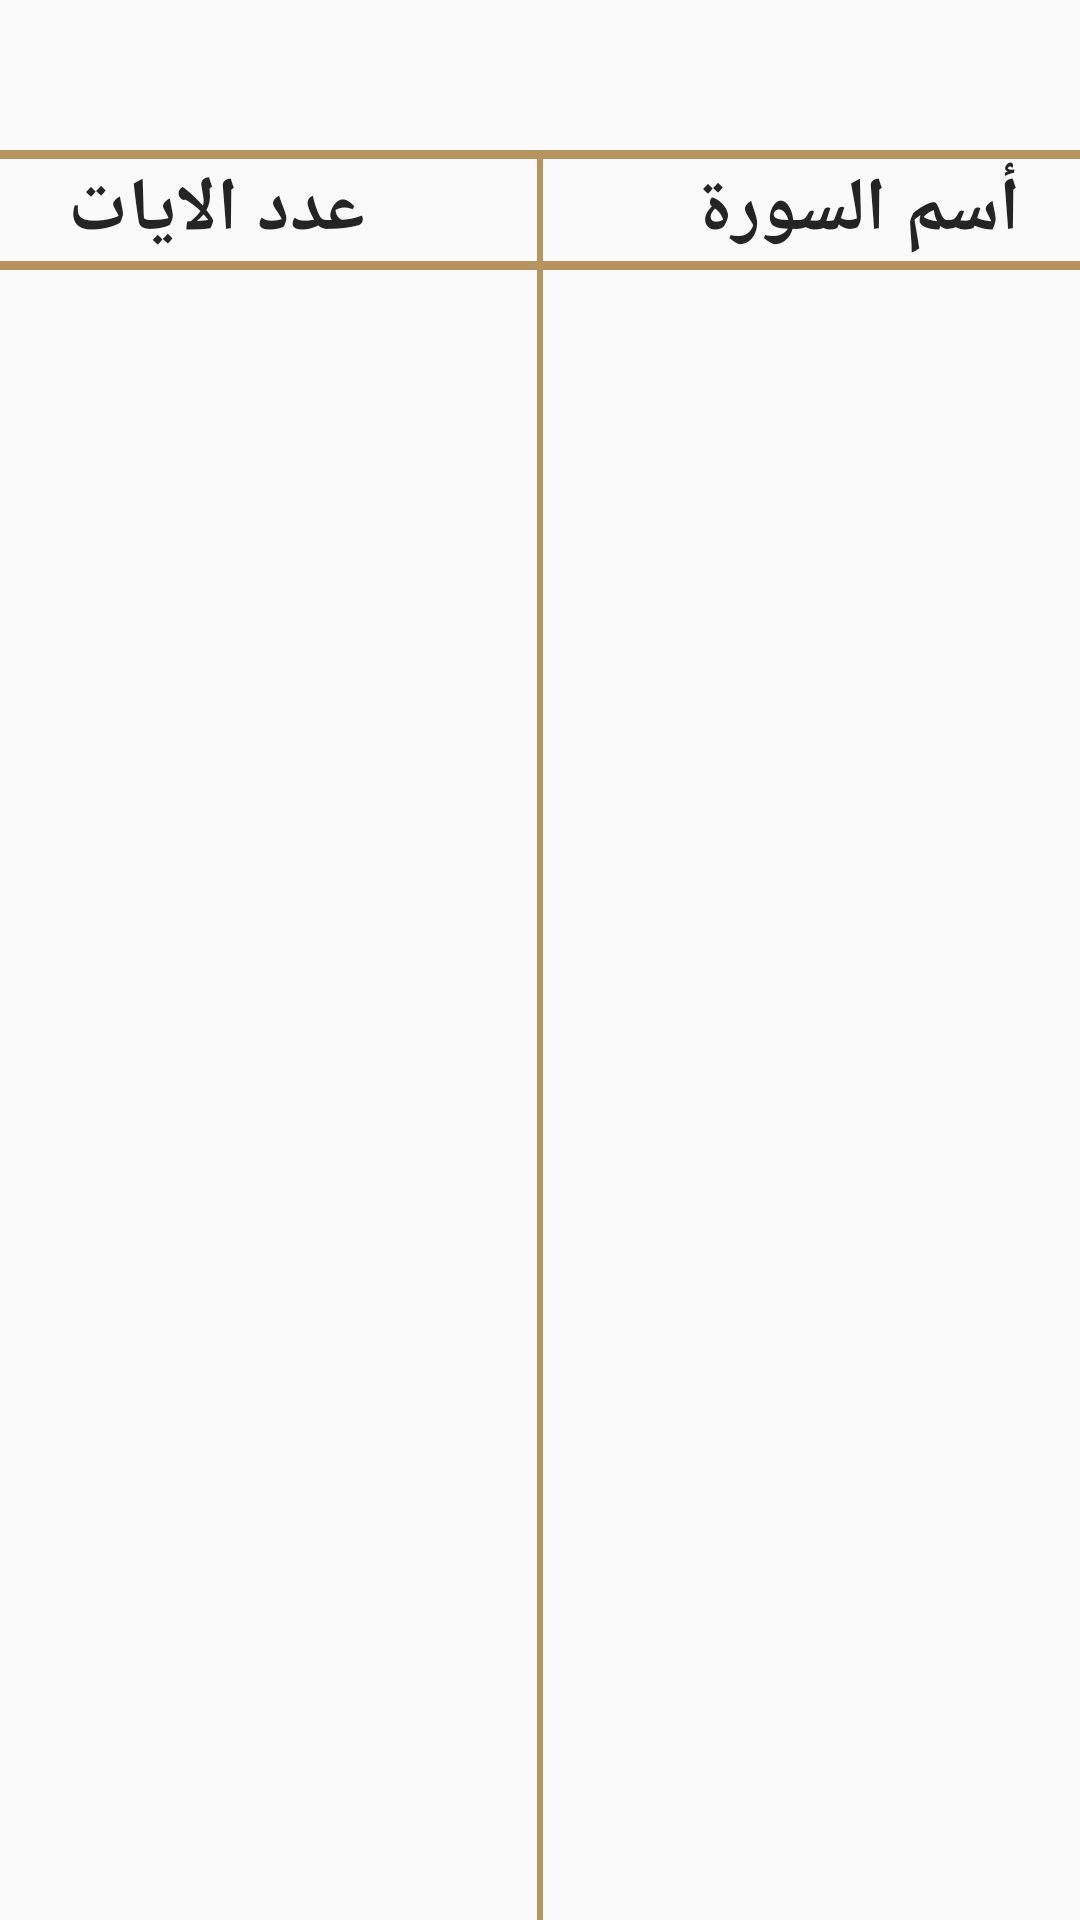

Here is an Android app screen rendered from its layout file. Give the layout XML and the strings, colors and styles it references.
<!-- AndroidManifest.xml: application theme Theme.IslamiApp -->
<!-- res/layout/fragment_quran.xml -->
<?xml version="1.0" encoding="utf-8"?>
<androidx.constraintlayout.widget.ConstraintLayout xmlns:android="http://schemas.android.com/apk/res/android"
    xmlns:app="http://schemas.android.com/apk/res-auto"
    xmlns:tools="http://schemas.android.com/tools"
    android:layout_width="match_parent"
    android:layout_height="match_parent">

    <ImageView
        android:id="@+id/title_icon"
        android:layout_width="wrap_content"
        android:layout_height="wrap_content"
        android:layout_marginTop="50dp"
        android:src="@drawable/title_icon"
        app:layout_constraintEnd_toEndOf="parent"
        app:layout_constraintHeight_percent="0.2"
        app:layout_constraintStart_toStartOf="parent"
        app:layout_constraintTop_toTopOf="parent" />

    <TextView
        android:id="@+id/suraName_title"
        android:layout_width="wrap_content"
        android:layout_height="wrap_content"
        android:layout_marginEnd="20dp"
        android:text="أسم السورة"
        android:textColor="@color/title_color"
        android:textSize="25sp"
        android:textStyle="bold"
        app:layout_constraintEnd_toEndOf="parent"
        app:layout_constraintTop_toBottomOf="@id/view1" />

    <TextView
        android:id="@+id/aiat_title"
        android:layout_width="wrap_content"
        android:layout_height="wrap_content"
        android:layout_marginEnd="35dp"
        android:text="عدد الايات"
        android:textColor="@color/title_color"
        android:textSize="25sp"
        android:textStyle="bold"
        app:layout_constraintEnd_toStartOf="@id/view"
        app:layout_constraintStart_toStartOf="parent"
        app:layout_constraintTop_toBottomOf="@id/view1" />

    <View
        android:id="@+id/view"
        android:layout_width="2dp"
        android:layout_height="wrap_content"
        android:background="@color/gold_yellow"
        app:layout_constraintEnd_toEndOf="parent"
        app:layout_constraintStart_toStartOf="parent"
        app:layout_constraintTop_toBottomOf="@id/view1" />

    <View
        android:id="@+id/view1"
        android:layout_width="match_parent"
        android:layout_height="3dp"
        android:background="@color/gold_yellow"
        app:layout_constraintTop_toBottomOf="@+id/title_icon" />

    <View
        android:id="@+id/view2"
        android:layout_width="match_parent"
        android:layout_height="3dp"
        android:background="@color/gold_yellow"
        app:layout_constraintTop_toBottomOf="@+id/aiat_title" />

    <androidx.recyclerview.widget.RecyclerView
        android:id="@+id/recycler_view"
        android:layout_width="match_parent"
        android:layout_height="wrap_content"
        app:layoutManager="androidx.recyclerview.widget.LinearLayoutManager"
        app:layout_constraintTop_toBottomOf="@+id/view2"
        tools:listitem="@layout/item_sura_name" />
</androidx.constraintlayout.widget.ConstraintLayout>
<!-- res/layout/item_sura_name.xml (included above) -->
<?xml version="1.0" encoding="utf-8"?>
<androidx.constraintlayout.widget.ConstraintLayout xmlns:android="http://schemas.android.com/apk/res/android"
    xmlns:app="http://schemas.android.com/apk/res-auto"
    xmlns:tools="http://schemas.android.com/tools"
    android:layout_width="match_parent"
    android:layout_height="wrap_content"
    android:layout_marginTop="11dp"
    android:padding="12dp">

    <TextView
        android:id="@+id/aiat_number"
        android:layout_width="wrap_content"
        android:layout_height="wrap_content"
        android:layout_marginStart="50dp"
        android:textColor="@color/title_color"
        android:textSize="22sp"

        app:layout_constraintEnd_toStartOf="@+id/sura_name"
        app:layout_constraintHorizontal_chainStyle="spread_inside"
        app:layout_constraintStart_toStartOf="parent"
        app:layout_constraintTop_toTopOf="parent"
        tools:text="22" />

    <TextView
        android:id="@+id/sura_name"
        android:layout_width="wrap_content"
        android:layout_height="wrap_content"
        android:layout_marginEnd="20dp"
        android:textColor="@color/title_color"
        android:textSize="22sp"
        app:layout_constraintEnd_toEndOf="parent"
        app:layout_constraintStart_toEndOf="@id/aiat_number"
        app:layout_constraintTop_toTopOf="parent"
        tools:text="إسم السورة" />


</androidx.constraintlayout.widget.ConstraintLayout>
<!-- resources referenced by this layout -->
<resources>
  <color name="gold_yellow">#B7935F</color>
  <color name="title_color">#242424</color>
  <style name="Theme.IslamiApp" parent="Theme.AppCompat.Light.NoActionBar">
          
          <item name="colorPrimary">@color/colorPrimary</item>
          <item name="colorPrimaryVariant">@color/colorPrimaryVariant</item>
          <item name="colorOnPrimary">@color/white</item>
          
          <item name="colorSecondary">@color/colorPrimary</item>
          <item name="colorSecondaryVariant">@color/colorPrimaryVariant</item>
          
          <item name="android:statusBarColor" tools:targetApi="l">?attr/colorPrimaryVariant</item>
          
  
  
      </style>
  <color name="colorPrimary">#B7935F</color>
  <color name="colorPrimaryVariant">#9C7E53</color>
  <color name="white">#FFFFFFFF</color>
</resources>
